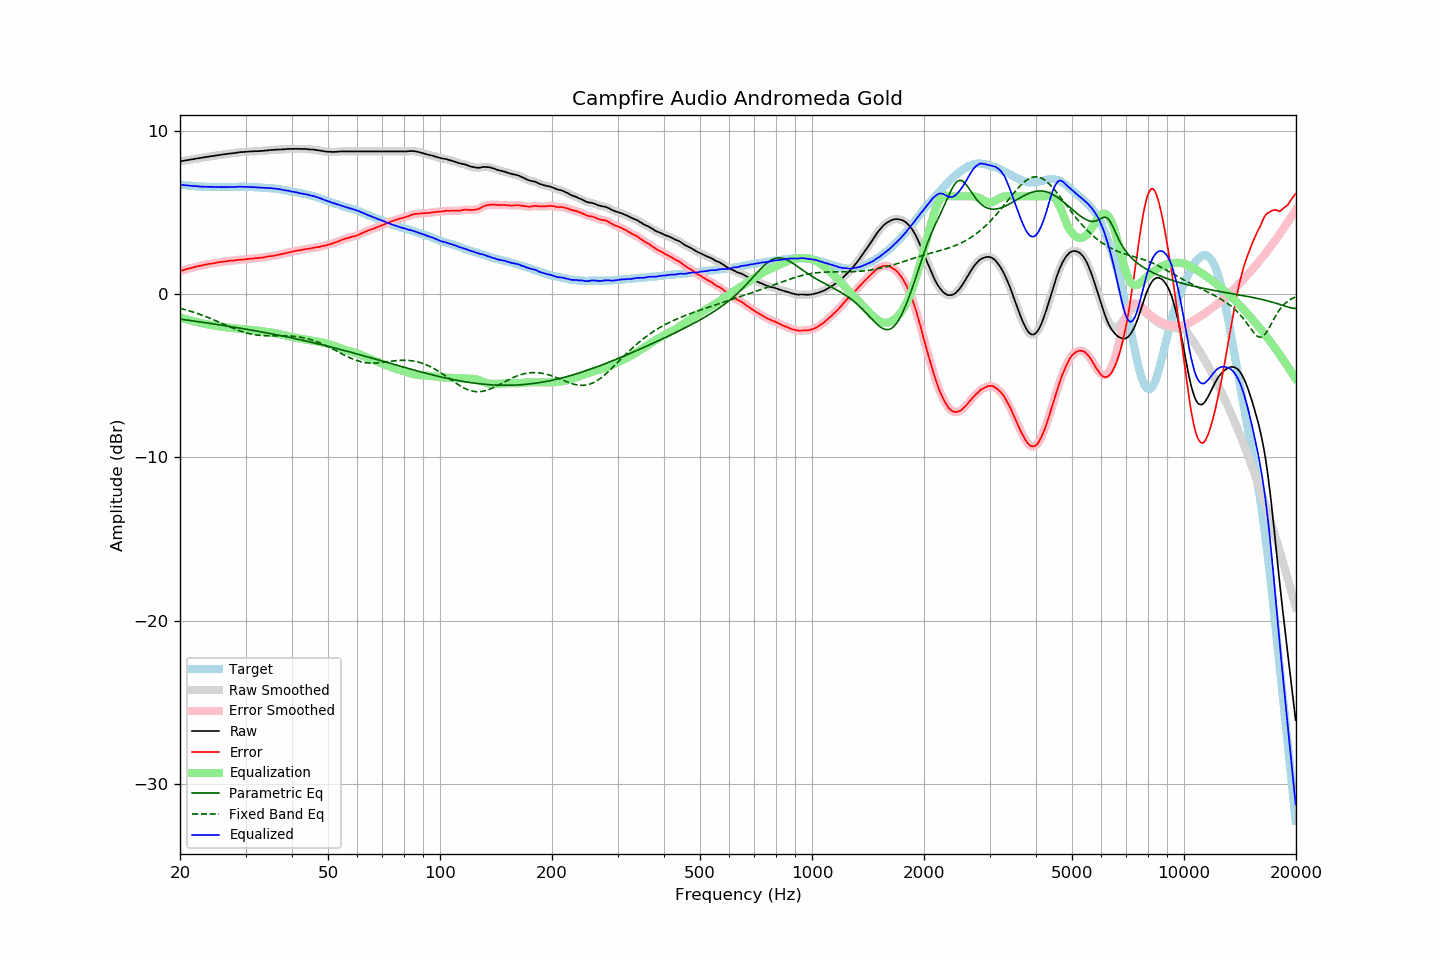

The table this chart was drawn from, first rows:
frequency, raw, error, smoothed, error_smoothed, equalization, parametric_eq, fixed_band_eq, equalized_raw, equalized_smoothed, target
20.00, 8.15, 1.43, 8.15, 1.43, -1.43, -1.52, -0.86, 6.72, 6.72, 6.72
20.20, 8.17, 1.46, 8.16, 1.45, -1.46, -1.53, -0.88, 6.71, 6.71, 6.71
20.40, 8.18, 1.48, 8.18, 1.48, -1.48, -1.54, -0.91, 6.69, 6.70, 6.70
20.61, 8.20, 1.51, 8.20, 1.51, -1.51, -1.56, -0.94, 6.68, 6.69, 6.69
20.81, 8.22, 1.55, 8.21, 1.54, -1.54, -1.57, -0.96, 6.68, 6.67, 6.67
21.02, 8.23, 1.57, 8.23, 1.57, -1.57, -1.59, -0.99, 6.66, 6.67, 6.66
21.23, 8.25, 1.60, 8.25, 1.59, -1.59, -1.60, -1.02, 6.66, 6.66, 6.65
21.44, 8.27, 1.61, 8.26, 1.61, -1.62, -1.61, -1.05, 6.65, 6.65, 6.66
21.66, 8.28, 1.64, 8.28, 1.64, -1.64, -1.63, -1.08, 6.63, 6.64, 6.64
21.87, 8.30, 1.66, 8.30, 1.66, -1.67, -1.64, -1.11, 6.63, 6.63, 6.64
22.09, 8.32, 1.70, 8.31, 1.69, -1.69, -1.66, -1.15, 6.63, 6.62, 6.62
22.31, 8.33, 1.71, 8.33, 1.72, -1.71, -1.67, -1.18, 6.61, 6.62, 6.62
22.54, 8.35, 1.74, 8.34, 1.74, -1.74, -1.69, -1.22, 6.61, 6.61, 6.61
22.76, 8.36, 1.75, 8.36, 1.76, -1.76, -1.70, -1.25, 6.60, 6.60, 6.61
22.99, 8.38, 1.78, 8.38, 1.78, -1.78, -1.71, -1.29, 6.59, 6.59, 6.59
23.22, 8.40, 1.81, 8.39, 1.80, -1.80, -1.73, -1.32, 6.59, 6.59, 6.58
23.45, 8.41, 1.81, 8.41, 1.82, -1.82, -1.74, -1.36, 6.59, 6.59, 6.59
23.69, 8.43, 1.84, 8.42, 1.84, -1.84, -1.76, -1.40, 6.59, 6.59, 6.58
23.92, 8.44, 1.86, 8.44, 1.86, -1.86, -1.77, -1.44, 6.58, 6.58, 6.57
24.16, 8.46, 1.88, 8.46, 1.88, -1.88, -1.79, -1.48, 6.58, 6.58, 6.58
24.40, 8.47, 1.89, 8.47, 1.89, -1.89, -1.80, -1.52, 6.57, 6.58, 6.58
24.65, 8.49, 1.91, 8.49, 1.90, -1.91, -1.82, -1.56, 6.58, 6.58, 6.58
24.89, 8.50, 1.92, 8.50, 1.92, -1.93, -1.83, -1.61, 6.57, 6.57, 6.58
25.14, 8.52, 1.95, 8.52, 1.94, -1.94, -1.85, -1.65, 6.58, 6.57, 6.57
25.39, 8.53, 1.96, 8.53, 1.96, -1.96, -1.86, -1.69, 6.57, 6.57, 6.57
25.65, 8.55, 1.98, 8.55, 1.98, -1.97, -1.88, -1.74, 6.57, 6.57, 6.57
25.91, 8.56, 1.99, 8.56, 1.99, -1.99, -1.89, -1.78, 6.57, 6.57, 6.57
26.16, 8.58, 2.00, 8.57, 2.00, -2.00, -1.91, -1.82, 6.57, 6.57, 6.58
26.43, 8.59, 2.01, 8.59, 2.01, -2.02, -1.92, -1.87, 6.57, 6.57, 6.57
26.69, 8.60, 2.02, 8.60, 2.03, -2.03, -1.94, -1.91, 6.57, 6.57, 6.57
26.96, 8.62, 2.04, 8.61, 2.04, -2.04, -1.96, -1.95, 6.58, 6.57, 6.57
27.23, 8.63, 2.06, 8.63, 2.05, -2.05, -1.97, -2.00, 6.58, 6.58, 6.57
27.50, 8.64, 2.07, 8.64, 2.06, -2.06, -1.99, -2.04, 6.58, 6.58, 6.57
27.77, 8.65, 2.07, 8.65, 2.07, -2.07, -2.00, -2.08, 6.57, 6.58, 6.58
28.05, 8.66, 2.08, 8.66, 2.08, -2.08, -2.02, -2.12, 6.57, 6.58, 6.58
28.33, 8.68, 2.09, 8.67, 2.09, -2.09, -2.04, -2.16, 6.59, 6.58, 6.59
28.62, 8.69, 2.10, 8.69, 2.10, -2.10, -2.05, -2.20, 6.59, 6.59, 6.59
28.90, 8.71, 2.11, 8.70, 2.11, -2.11, -2.07, -2.23, 6.60, 6.59, 6.59
29.19, 8.72, 2.12, 8.71, 2.12, -2.12, -2.09, -2.27, 6.60, 6.59, 6.59
29.48, 8.72, 2.13, 8.72, 2.13, -2.13, -2.10, -2.30, 6.59, 6.59, 6.59
29.78, 8.73, 2.14, 8.73, 2.14, -2.14, -2.12, -2.33, 6.59, 6.59, 6.59
30.08, 8.74, 2.15, 8.74, 2.15, -2.15, -2.14, -2.36, 6.59, 6.58, 6.59
30.38, 8.75, 2.17, 8.74, 2.16, -2.16, -2.15, -2.39, 6.58, 6.58, 6.58
30.68, 8.75, 2.17, 8.75, 2.17, -2.17, -2.17, -2.41, 6.58, 6.58, 6.57
30.99, 8.76, 2.18, 8.75, 2.18, -2.18, -2.19, -2.43, 6.58, 6.57, 6.57
31.30, 8.76, 2.19, 8.76, 2.19, -2.19, -2.20, -2.45, 6.57, 6.57, 6.57
31.61, 8.77, 2.20, 8.76, 2.20, -2.20, -2.22, -2.47, 6.57, 6.56, 6.57
31.93, 8.77, 2.22, 8.77, 2.21, -2.21, -2.24, -2.49, 6.56, 6.56, 6.55
32.24, 8.77, 2.21, 8.77, 2.22, -2.22, -2.26, -2.50, 6.55, 6.55, 6.55
32.57, 8.78, 2.23, 8.77, 2.23, -2.23, -2.27, -2.51, 6.55, 6.54, 6.54
32.89, 8.78, 2.24, 8.78, 2.24, -2.24, -2.29, -2.52, 6.54, 6.54, 6.54
33.22, 8.79, 2.25, 8.79, 2.25, -2.26, -2.31, -2.53, 6.53, 6.53, 6.54
33.55, 8.80, 2.26, 8.80, 2.26, -2.27, -2.33, -2.53, 6.53, 6.53, 6.54
33.89, 8.81, 2.28, 8.81, 2.28, -2.28, -2.35, -2.54, 6.52, 6.52, 6.52
34.23, 8.82, 2.31, 8.82, 2.31, -2.30, -2.37, -2.54, 6.52, 6.52, 6.51
34.57, 8.83, 2.32, 8.83, 2.32, -2.31, -2.38, -2.54, 6.51, 6.51, 6.51
34.92, 8.84, 2.34, 8.84, 2.33, -2.33, -2.40, -2.54, 6.51, 6.51, 6.49
35.27, 8.85, 2.34, 8.84, 2.34, -2.35, -2.42, -2.54, 6.50, 6.50, 6.51
35.62, 8.85, 2.36, 8.85, 2.36, -2.36, -2.44, -2.54, 6.48, 6.49, 6.49
35.97, 8.86, 2.37, 8.86, 2.37, -2.38, -2.46, -2.54, 6.48, 6.48, 6.48
... 635 more rows
